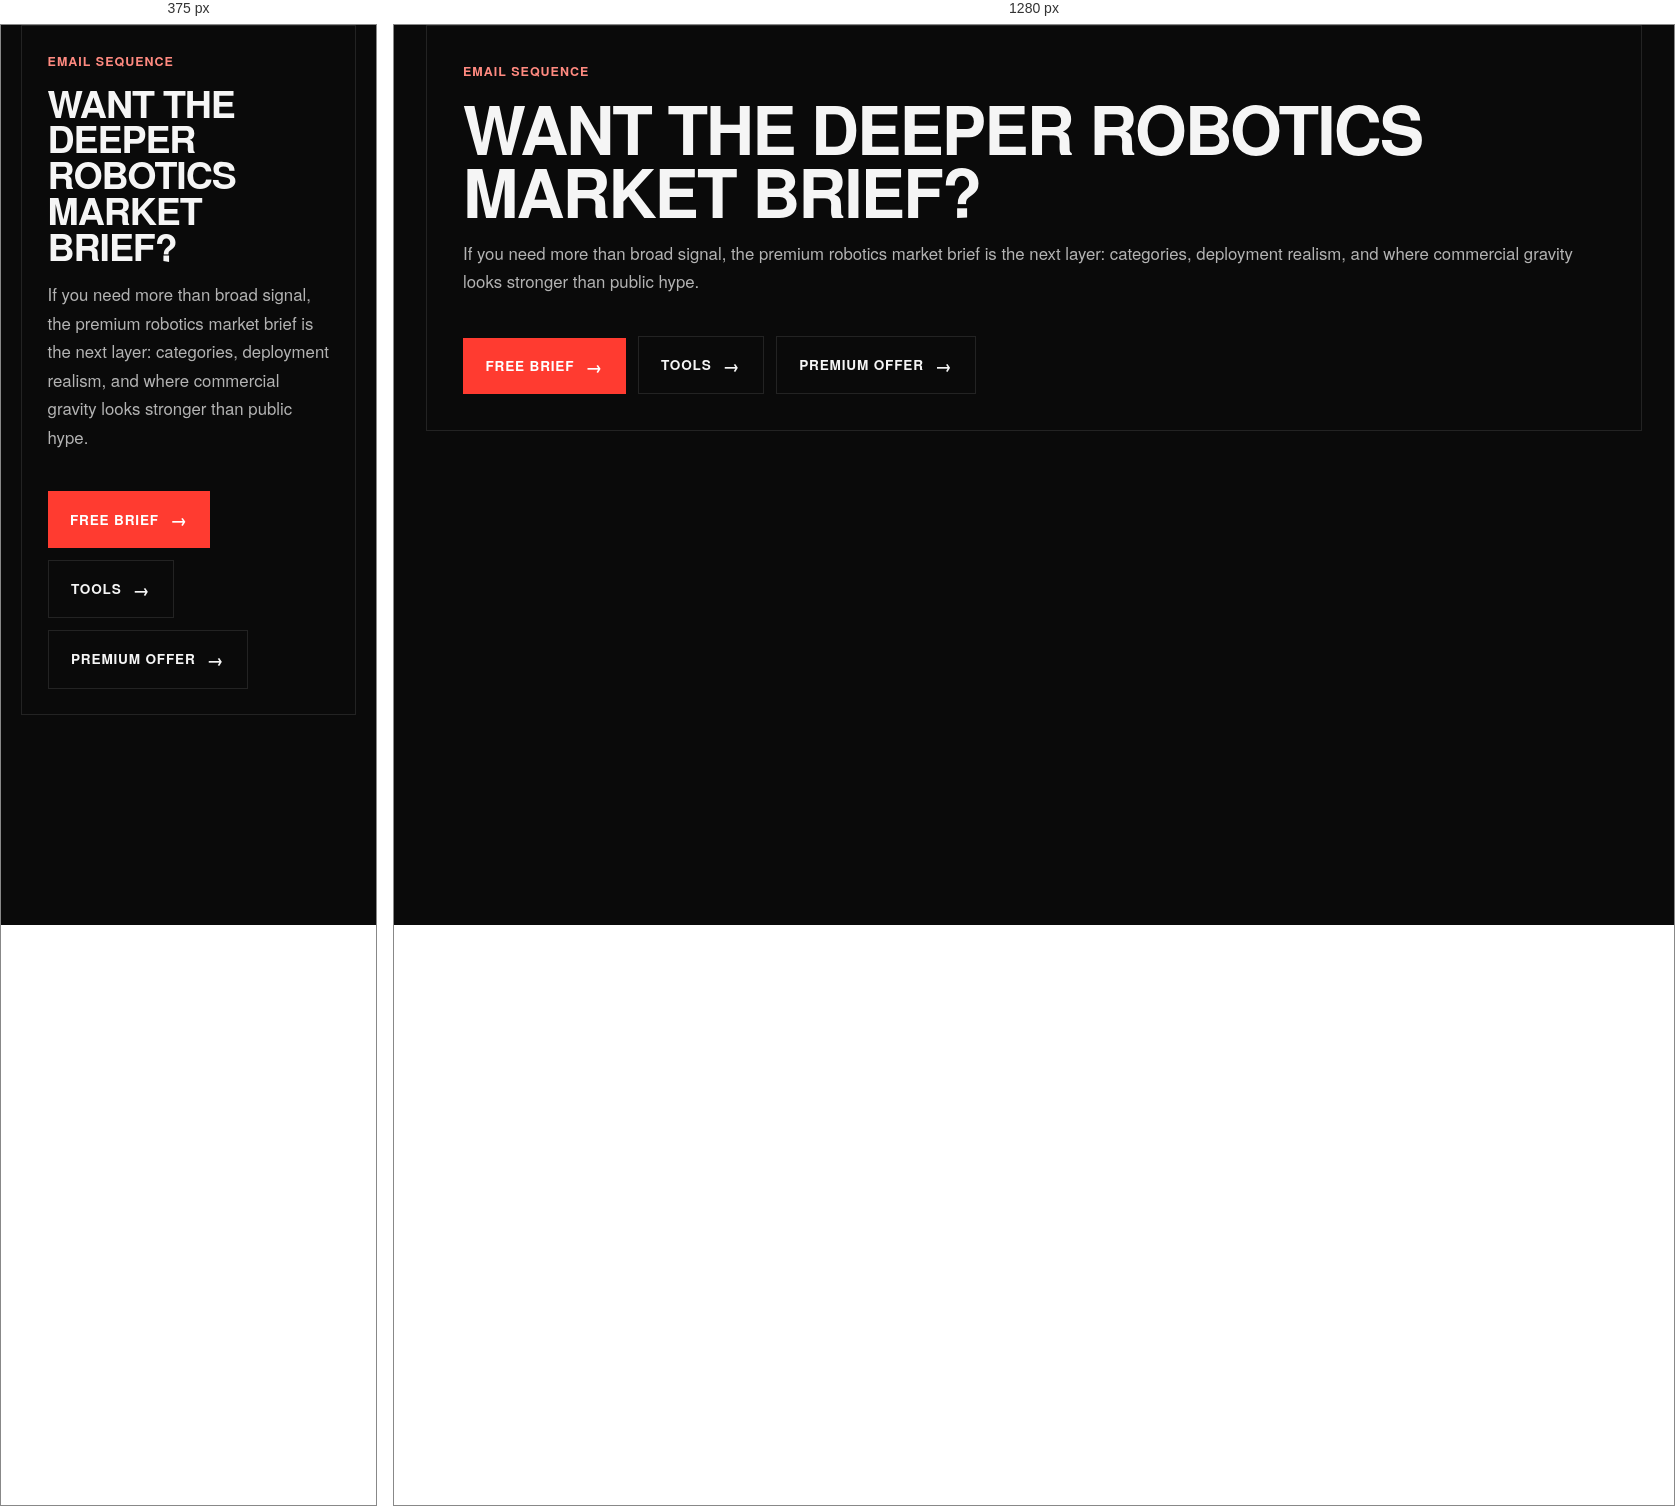
Rendered at 375 px and 1280 px, left to right.

<!-- file: 04-premium-offer.html -->
<!doctype html>
<html lang="en"><head><meta charset="utf-8"/><meta name="viewport" content="width=device-width, initial-scale=1"/><title>Want the deeper robotics market brief?</title><link rel="stylesheet" href="../global.css" /></head>
<body><div class="wrap-narrow"><section class="hero card"><div class="eyebrow">Email sequence</div><h1>Want the deeper robotics market brief?</h1><p>If you need more than broad signal, the premium robotics market brief is the next layer: categories, deployment realism, and where commercial gravity looks stronger than public hype.</p><div class="button-row"><a class="btn" href="../robotics-brief-download.html">Free brief</a><a class="btn ghost" href="../tools.html">Tools</a><a class="btn ghost" href="../premium-robotics-brief.html">Premium offer</a></div></section></div></body></html>

/* @media block from global.css */
@media (max-width: 900px){
  .site-header-inner{padding:0 1.25rem;grid-template-columns:1fr auto}
  .nav-toggle{display:flex}
  .site-nav{
    display:none;
    position:absolute;
    left:0;
    right:0;
    top:74px;
    background:#0a0a0a;
    border-bottom:1px solid var(--line);
    padding:1rem 1.25rem 1.5rem;
    flex-direction:column;
    align-items:flex-start;
    gap:.85rem;
  }
  .site-nav.open{display:flex}
  .site-nav a{font-size:.95rem;width:100%;padding:.55rem 0}
  .wrap,.wrap-narrow{padding:0 1.25rem 3rem}
  .hero-split,.grid-2,.grid-2-even,.section-grid,.lanes,.path-grid,.purpose-grid,.stats,.image-mosaic{grid-template-columns:1fr}
  .hero-copy{padding:3rem 1.5rem 2.5rem}
  .hero-media{min-height:320px;border-left:none;border-top:1px solid var(--line)}
  .card,.lane,.path-card,.purpose,.mini-item,.stat,.field,.result{padding:1.6rem}
}

/* @media block from global.css */
@media (max-width:900px){.translate-shell{justify-content:flex-start;width:100%;padding-top:.5rem}}